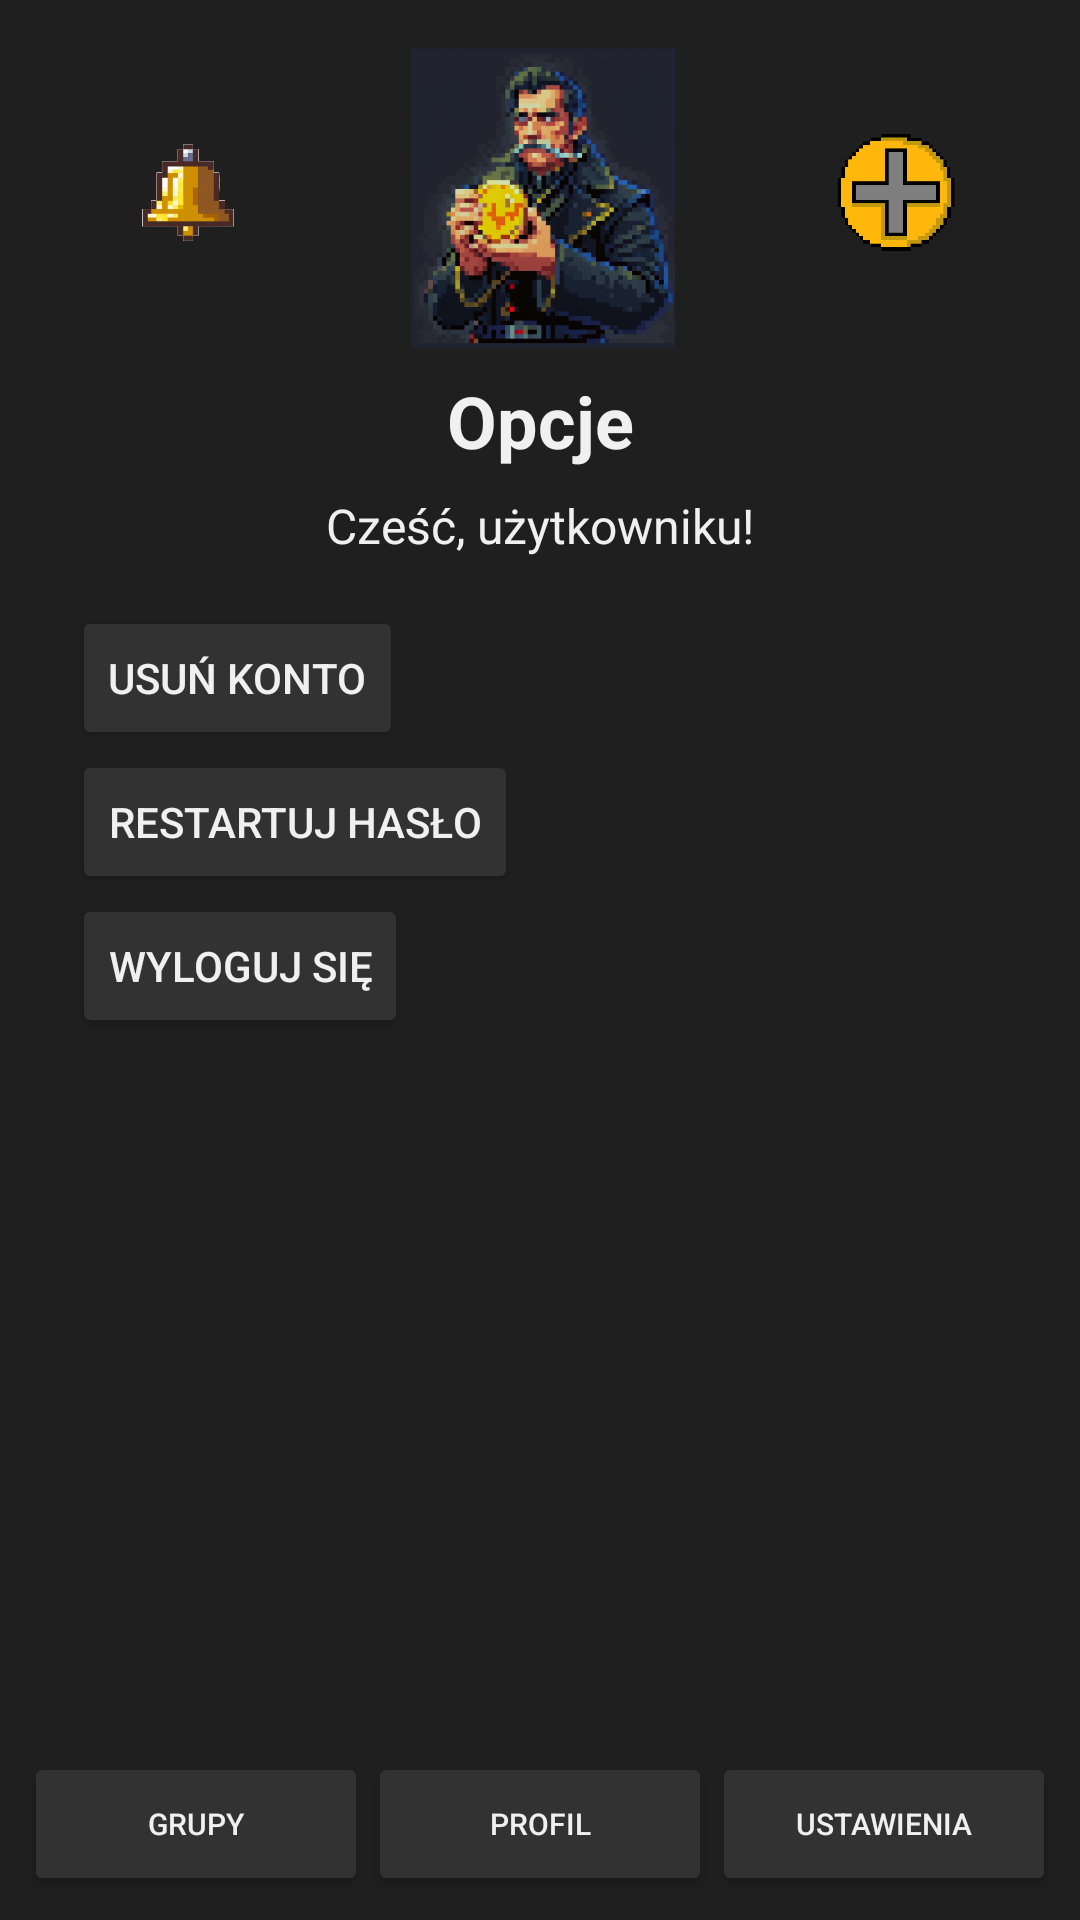

Layout XML and referenced resources for this Android screen:
<!-- AndroidManifest.xml: application theme AppTheme -->
<!-- res/layout/activity_options.xml -->
<androidx.constraintlayout.widget.ConstraintLayout xmlns:android="http://schemas.android.com/apk/res/android"
    xmlns:app="http://schemas.android.com/apk/res-auto"
    xmlns:tools="http://schemas.android.com/tools"
    android:id="@+id/options"
    android:layout_width="match_parent"
    android:layout_height="match_parent"
    android:background="@color/background_dark"
    android:padding="8dp"
    tools:context=".OptionsActivity">

    

    <ImageButton
        android:id="@+id/notificationButton"
        android:layout_width="40dp"
        android:layout_height="40dp"
        android:layout_marginTop="36dp"
        android:layout_marginEnd="48dp"
        android:background="@android:color/transparent"
        android:clickable="true"
        android:contentDescription="@string/notifications_icon"
        android:focusable="true"
        android:scaleType="centerInside"
        android:src="@drawable/ic_bell"
        app:layout_constraintEnd_toStartOf="@+id/appLogo"
        app:layout_constraintTop_toTopOf="parent" />

    <ImageButton
        android:id="@+id/appLogo"
        android:layout_width="100dp"
        android:layout_height="100dp"
        android:layout_marginStart="128dp"
        android:layout_marginTop="8dp"
        android:layout_marginEnd="126dp"
        android:background="@android:color/transparent"
        android:clickable="true"
        android:contentDescription="@string/app_logo"
        android:focusable="true"
        android:scaleType="centerInside"
        android:src="@drawable/ic_add"
        app:layout_constraintEnd_toEndOf="parent"
        app:layout_constraintStart_toStartOf="parent"
        app:layout_constraintTop_toTopOf="parent" />

    <ImageButton
        android:id="@+id/addingDebtsButton"
        android:layout_width="40dp"
        android:layout_height="40dp"
        android:layout_marginStart="48dp"
        android:layout_marginTop="36dp"
        android:background="@android:color/transparent"
        android:clickable="true"
        android:contentDescription="@string/addingDebts_icon"
        android:focusable="true"
        android:scaleType="centerInside"
        android:src="@drawable/ic_plus"
        app:layout_constraintStart_toEndOf="@+id/appLogo"
        app:layout_constraintTop_toTopOf="parent" />

    

    <TextView
        android:id="@+id/optionsTitle"
        android:layout_width="wrap_content"
        android:layout_height="wrap_content"
        android:layout_marginStart="128dp"
        android:layout_marginTop="8dp"
        android:layout_marginEnd="128dp"
        android:text="@string/opcje"
        android:textColor="@color/text_light"
        android:textSize="24sp"
        android:textStyle="bold"
        app:layout_constraintEnd_toEndOf="parent"
        app:layout_constraintStart_toStartOf="parent"
        app:layout_constraintTop_toBottomOf="@+id/appLogo" />

    <TextView
        android:id="@+id/greetingText"
        android:layout_width="wrap_content"
        android:layout_height="wrap_content"
        android:text="Cześć, użytkowniku!"
        android:textColor="@color/text_light"
        android:textSize="16sp"
        android:layout_marginTop="8dp"
        app:layout_constraintTop_toBottomOf="@id/optionsTitle"
        app:layout_constraintStart_toStartOf="parent"
        app:layout_constraintEnd_toEndOf="parent"
        android:layout_marginStart="16dp"
        android:layout_marginEnd="16dp" />

    <LinearLayout
        android:layout_width="match_parent"
        android:layout_height="wrap_content"
        android:layout_margin="16dp"
        android:layout_marginTop="320dp"
        android:orientation="vertical"
        app:layout_constraintEnd_toEndOf="parent"
        app:layout_constraintHorizontal_bias="1.0"
        app:layout_constraintStart_toStartOf="parent"
        app:layout_constraintTop_toBottomOf="@id/greetingText">

        <Button
            android:id="@+id/deleteAccountButton"
            android:layout_width="wrap_content"
            android:layout_height="wrap_content"
            android:backgroundTint="@color/button_background"
            android:text="Usuń konto"
            android:textColor="@color/text_light" />

        <Button
            android:id="@+id/resetPasswordButton"
            android:layout_width="wrap_content"
            android:layout_height="wrap_content"
            android:backgroundTint="@color/button_background"
            android:text="Restartuj hasło"
            android:textColor="@color/text_light" />

        <Button
            android:id="@+id/logoutButton"
            android:layout_width="wrap_content"
            android:layout_height="wrap_content"
            android:backgroundTint="@color/button_background"
            android:text="Wyloguj się"
            android:textColor="@color/text_light" />

    </LinearLayout>

    

    <LinearLayout
        android:id="@+id/bottomNav"
        android:layout_width="0dp"
        android:layout_height="wrap_content"
        android:orientation="horizontal"
        android:gravity="center"
        android:layout_marginBottom="0dp"
        app:layout_constraintBottom_toBottomOf="parent"
        app:layout_constraintStart_toStartOf="parent"
        app:layout_constraintEnd_toEndOf="parent">

        <Button
            android:id="@+id/groupsButton"
            android:layout_width="0dp"
            android:layout_height="wrap_content"
            style="@style/BottomNavStyle"
            android:text="Grupy"
            android:backgroundTint="@color/button_background"
            android:textColor="@color/text_light"
            android:layout_weight="1" />

        <Button
            android:id="@+id/profileButton"
            android:layout_width="0dp"
            android:layout_height="wrap_content"
            style="@style/BottomNavStyle"
            android:text="Profil"
            android:backgroundTint="@color/button_background"
            android:textColor="@color/text_light"
            android:layout_weight="1" />

        <Button
            android:id="@+id/settingsButton"
            android:layout_width="0dp"
            android:layout_height="wrap_content"
            style="@style/BottomNavStyle"
            android:text="Ustawienia"
            android:backgroundTint="@color/button_background"
            android:textColor="@color/text_light"
            android:layout_weight="1" />
    </LinearLayout>

</androidx.constraintlayout.widget.ConstraintLayout>
<!-- resources referenced by this layout -->
<resources>
  <color name="background_dark">#1F1F1F</color>
  <color name="button_background">#323232</color>
  <color name="text_light">#F0F0F0</color>
  <!-- drawable ic_add: png bitmap (drawable, 140419 bytes) -->
  <!-- drawable ic_bell: png bitmap (drawable, 27669 bytes) -->
  <!-- drawable ic_plus: png bitmap (drawable, 4954 bytes) -->
  <string name="addingDebts_icon">Dodawanie Długów</string> //DODANE
  <string name="app_logo">App Logo</string>
  <string name="notifications_icon">Notifications Icon</string>
  <string name="opcje">Opcje</string>
  <style name="BottomNavStyle">
                  <item name="android:tint">@color/button_tint</item>
                  <item name="android:layout_width">56dp</item>
                  <item name="android:layout_height">56dp</item>
                  <item name="android:elevation">4dp</item>
                  <item name="android:textSize">10dp</item>
          </style>
  <style name="AppTheme" parent="Theme.MaterialComponents.DayNight.NoActionBar">
                  <item name="android:windowFullscreen">true</item>
                  <item name="colorPrimary">@color/accent_blue</item>
                  <item name="colorPrimaryVariant">@color/coin_color</item>
                  <item name="colorOnPrimary">@color/text_light</item>
                  <item name="android:windowBackground">@color/background_dark</item>
                  <item name="android:navigationBarColor">@android:color/black</item>
  
          </style>
  <color name="button_tint">#FFD700</color>
  <color name="accent_blue">#2196F3</color>
  <color name="coin_color">#FFD700</color>
</resources>
